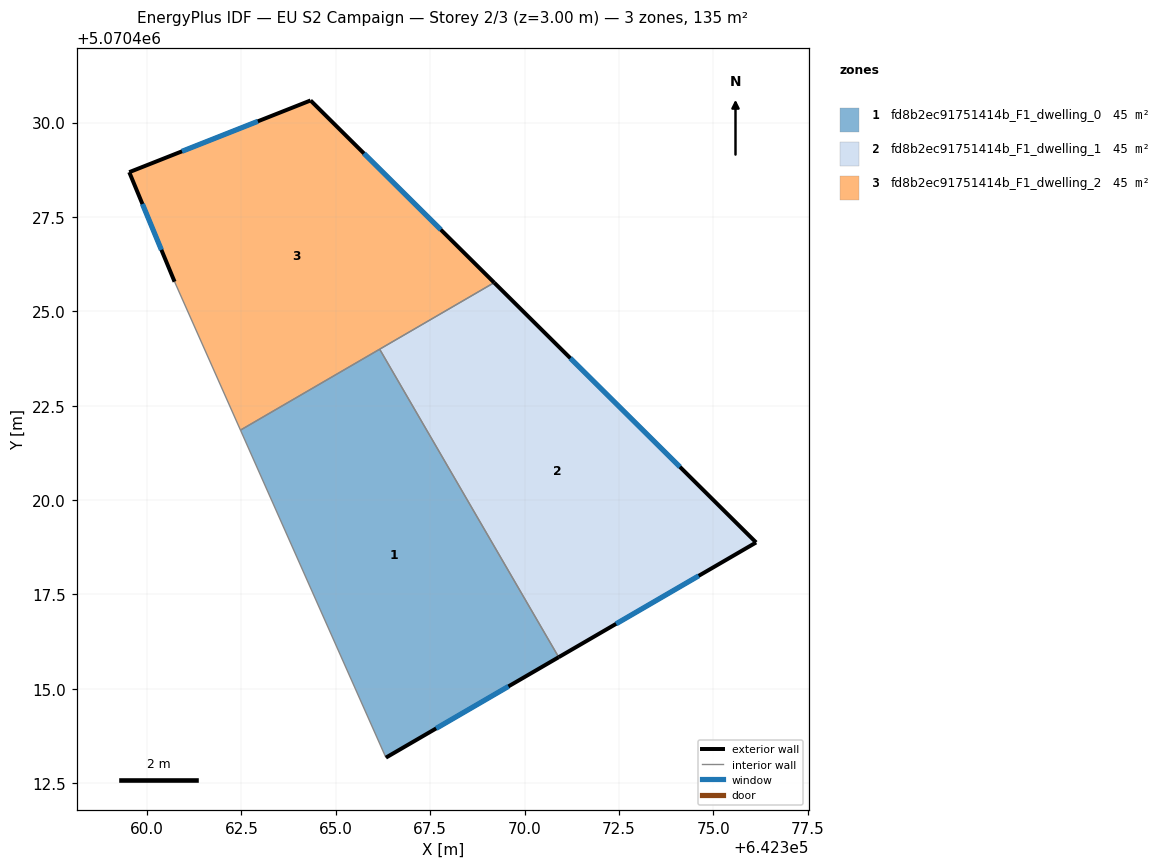
=== STOREY PLAN SPEC (per zone: floor XY polygon, exterior-wall plan segments, windows/doors) ===
zone 1: fd8b2ec91751414b_F1_dwelling_0  (45.1 m²)
  floor: (642370.91, 5070415.83) (642366.16, 5070424.00) (642362.47, 5070421.85) (642366.33, 5070413.17)
  exterior wall: (642370.91, 5070415.83) – (642366.33, 5070413.17)  [5.3 m]
    window: (642369.57, 5070415.06) – (642367.66, 5070413.95)  [2.8 m²]
  interior walls: 3
zone 2: fd8b2ec91751414b_F1_dwelling_1  (45.1 m²)
  floor: (642376.14, 5070418.88) (642369.20, 5070425.76) (642366.16, 5070424.00) (642370.91, 5070415.83)
  exterior wall: (642376.14, 5070418.88) – (642370.91, 5070415.83)  [6.1 m]
    window: (642374.61, 5070417.99) – (642372.43, 5070416.72)  [3.2 m²]
  exterior wall: (642369.20, 5070425.76) – (642376.14, 5070418.88)  [9.8 m]
    window: (642371.21, 5070423.76) – (642374.12, 5070420.88)  [5.1 m²]
  interior walls: 2
zone 3: fd8b2ec91751414b_F1_dwelling_2  (45.1 m²)
  floor: (642369.20, 5070425.76) (642364.33, 5070430.59) (642359.53, 5070428.69) (642360.73, 5070425.78) (642362.47, 5070421.85)
  exterior wall: (642364.33, 5070430.59) – (642369.20, 5070425.76)  [6.9 m]
    window: (642365.75, 5070429.18) – (642367.78, 5070427.16)  [3.6 m²]
  exterior wall: (642360.73, 5070425.78) – (642359.53, 5070428.69)  [3.1 m]
    window: (642360.38, 5070426.63) – (642359.88, 5070427.84)  [1.6 m²]
  exterior wall: (642359.53, 5070428.69) – (642364.33, 5070430.59)  [5.2 m]
    window: (642360.92, 5070429.24) – (642362.93, 5070430.03)  [2.7 m²]
  interior walls: 3

=== DERIVED (storey summary) ===
Building: EU S2 Campaign
Storey: 2 of 3  (floor level z = 3.00 m)
Storey gross floor area: 135.4 m²
Zones on this storey: 3
  - fd8b2ec91751414b_F1_dwelling_0: floor 45.1 m²; exterior wall 5.3 m (15.9 m²); 1 window(s) 2.8 m²; WWR 17.5%
  - fd8b2ec91751414b_F1_dwelling_1: floor 45.1 m²; exterior wall 15.8 m (47.5 m²); 2 window(s) 8.3 m²; WWR 17.5%
  - fd8b2ec91751414b_F1_dwelling_2: floor 45.1 m²; exterior wall 15.2 m (45.5 m²); 3 window(s) 8.0 m²; WWR 17.5%
Zone adjacency (shared interzone walls):
  - fd8b2ec91751414b_F1_dwelling_0 ↔ fd8b2ec91751414b_F1_dwelling_1
  - fd8b2ec91751414b_F1_dwelling_0 ↔ fd8b2ec91751414b_F1_dwelling_2
  - fd8b2ec91751414b_F1_dwelling_1 ↔ fd8b2ec91751414b_F1_dwelling_2